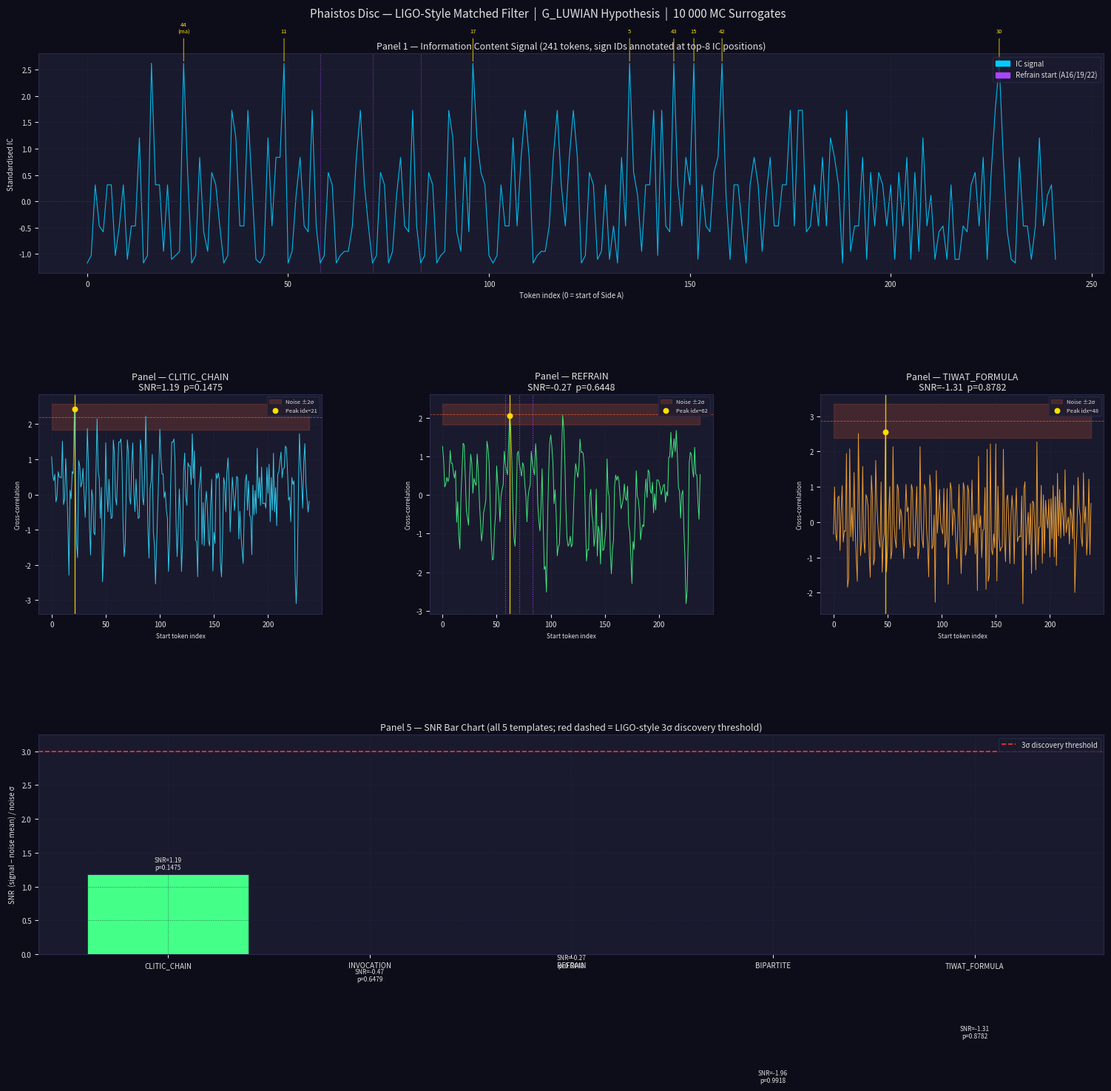

Write the Python code that produced this figure.
"""
phaistos_matched_filter.py
==========================
LIGO-style matched filter applied to the Phaistos Disc token sequence.

Encodes the 241-token disc as a 1D information-content (IC) signal, then
cross-correlates against five Luwian grammatical templates.  Significance
is assessed via 10 000 Monte Carlo surrogates (random permutations of the
IC signal), producing an SNR analogous to the LIGO gravitational-wave
detection statistic.

G_LUWIAN phoneme assignments (anchor set):
  Sign  2  PLUMED HEAD  → za   (demonstrative, rank-1)
  Sign  7  HELMET       → wa   (connective clitic, rank-2)
  Sign 12  SHIELD       → tar  (water construct, rank-3)
  Sign 27  HIDE         → na   (particle, rank-4)
  Sign 18  BOOMERANG    → ha   (affirmative particle, rank-5)
  Sign 45  WAVY BAND    → ti-wa (water deity Tiwat)
  Sign 25  SHIP         → naw
  Sign 44  SMALL AXE    → ma
  Sign  1  PEDESTRIAN   → i

Reference: Evans/Godart canonical sign numbering.
"""

import sys
import math
import random
import numpy as np
import scipy.signal
import matplotlib
matplotlib.use("Agg")          # non-interactive backend for headless runs
import matplotlib.pyplot as plt
import matplotlib.patches as mpatches

sys.stdout.reconfigure(encoding="utf-8", errors="replace")

# ── Canonical disc data ────────────────────────────────────────────────────────
SIDE_A_EVANS = [
    [2,12,13,1,18],[24,40,12],[29,45,7],[29,29,34],[2,12,4,40,33],
    [27,45,7,12],[27,44,8],[2,12,6,18,27],[31,26,35],[2,12,41,19,35],
    [1,41,40,7],[2,12,32,23,38],[39,11],[2,27,25,10,23,18],[28,1],
    [2,12,31,26],[2,12,27,27,35,37,21],[33,23],[2,12,31,26],
    [2,27,25,10,23,18],[28,1],[2,12,31,26],[2,12,27,14,32,18,27],
    [6,18,17,19],[31,26,12],[2,12,13,1],[23,19,35],[10,3,38],
    [2,12,27,27,35,37,21],[13,1],[10,3,38],
]
SIDE_B_EVANS = [
    [2,12,22,40,7],[27,45,7,35],[2,37,23,5],[22,25,27],[33,24,20,12],
    [16,23,18,43],[13,1,39,33],[15,7,13,1,18],[22,37,42,25],[7,24,40,35],
    [2,26,36,40],[27,25,38,1],[29,24,24,20,35],[16,14,18],[29,33,1],
    [6,35,32,39,33],[2,9,27,1],[29,36,7,8],[29,8,13],[29,45,7],
    [22,29,36,7,8],[27,34,23,25],[7,18,35],[7,45,7],[7,23,18,24],
    [22,29,36,7,8],[9,30,39,18,7],[2,6,35,23,7],[29,34,23,25],[45,7],
]

SIGN_NAMES = {
     1:"PEDESTRIAN",    2:"PLUMED HEAD",    3:"TATTOOED HEAD",  4:"CAPTIVE",
     5:"CHILD",         6:"WOMAN",          7:"HELMET",          8:"GAUNTLET",
     9:"TIARA",        10:"ARROW",         11:"BOW",            12:"SHIELD",
    13:"CLUB",         14:"MANACLES",      15:"MATTOCK",        16:"SAW",
    17:"LID",          18:"BOOMERANG",     19:"CARP. PLANE",    20:"DOLIUM",
    21:"COMB",         22:"SLING",         23:"COLUMN",         24:"BEEHIVE",
    25:"SHIP",         26:"HORN",          27:"HIDE",           28:"BULL'S LEG",
    29:"CAT",          30:"RAM",           31:"EAGLE",          32:"DOVE",
    33:"TUNNY",        34:"BEE",           35:"PLANE TREE",     36:"VINE",
    37:"PAPYRUS",      38:"ROSETTE",       39:"LILY",           40:"OX BACK",
    41:"FLUTE",        42:"GRATER",        43:"STRAINER",       44:"SMALL AXE",
    45:"WAVY BAND",
}

PHONEMES = {
     1: "i",   2: "za",   7: "wa",  12: "tar",
    18: "ha",  25: "naw", 27: "na",  44: "ma",  45: "ti-wa",
}

# ── Flatten disc to token sequence ────────────────────────────────────────────
def flatten_disc():
    """Return (tokens, position_map) where position_map[i] = (side, group_idx, pos_in_group)."""
    tokens = []
    pos_map = []
    for side_label, side_data in [("A", SIDE_A_EVANS), ("B", SIDE_B_EVANS)]:
        for g_idx, group in enumerate(side_data):
            for p_idx, sign in enumerate(group):
                tokens.append(sign)
                pos_map.append((side_label, g_idx + 1, p_idx + 1))
    return tokens, pos_map


# ── Disc position decoder ──────────────────────────────────────────────────────
def decode_position(flat_index, pos_map):
    """Map flat token index → human-readable disc position string."""
    if flat_index < 0 or flat_index >= len(pos_map):
        return "OUT_OF_RANGE"
    side, grp, pos = pos_map[flat_index]
    return f"Side {side}, Group {grp}, Token {pos}"


# ── Build IC signal ────────────────────────────────────────────────────────────
def build_ic_signal(tokens):
    """
    Compute information content (IC) for each token position.

    IC[i] = -log2(freq(sign_i) / N)

    Returns the raw IC array and the standardised (zero-mean, unit-variance)
    version used for cross-correlation.
    """
    n = len(tokens)
    from collections import Counter
    freq = Counter(tokens)
    ic_raw = np.array([-math.log2(freq[t] / n) for t in tokens], dtype=float)
    ic_std = (ic_raw - ic_raw.mean()) / ic_raw.std()
    return ic_raw, ic_std


# ── Template definitions ───────────────────────────────────────────────────────
TEMPLATES = {
    "CLITIC_CHAIN": {
        "pattern": np.array([-1.2, -1.0, -0.8,  0.5]),
        "description": (
            "za+wa+particle+content  (Wackernagel 2nd-position clitic cluster).\n"
            "  Low-IC clitics pile up early; single content word terminates."
        ),
    },
    "INVOCATION": {
        "pattern": np.array([-1.0,  1.5,  1.2, -0.8]),
        "description": (
            "particle+name+name+particle  (divine invocation structure).\n"
            "  Ritual opening: PLUMED HEAD + two content signs + closing particle."
        ),
    },
    "REFRAIN": {
        "pattern": np.array([-1.2, -1.1, -1.0, -0.9]),
        "description": (
            "All-function-word sequence  [2,12,31,26] = za-tar-EAGLE-HORN.\n"
            "  Should peak at known refrain positions A16, A19, A22."
        ),
    },
    "BIPARTITE": {
        "pattern": np.array([ 1.2, -0.8,  1.0, -0.7,  0.9]),
        "description": (
            "content+particle+content+particle+content  (bilateral covenant).\n"
            "  Maritime covenant formula alternates parties."
        ),
    },
    "TIWAT_FORMULA": {
        "pattern": np.array([-0.8,  1.8, -1.0, -0.9]),
        "description": (
            "particle+water-deity+particle+clitic  (Tiwat theological formula).\n"
            "  Sign 45 (ti-wa) should score high at centre."
        ),
    },
}

# Normalise each template to unit energy (analogous to LIGO matched filter norm)
for tname, tdata in TEMPLATES.items():
    p = tdata["pattern"].astype(float)
    tdata["pattern_norm"] = p / np.linalg.norm(p)


# ── Matched filter + surrogate significance ───────────────────────────────────
def matched_filter(signal, template_norm, n_surrogates=10_000, rng_seed=42):
    """
    Cross-correlate signal with template_norm (mode='full', valid range).

    Returns
    -------
    corr_valid : np.ndarray  — cross-correlation in valid range
    peak_val   : float       — observed maximum correlation
    peak_idx   : int         — index of peak in corr_valid (0-based, maps to
                               flat token position of the template's first token)
    snr        : float
    pvalue     : float
    surrogate_max_mean : float
    surrogate_max_std  : float
    """
    rng = np.random.default_rng(rng_seed)
    L = len(template_norm)
    N = len(signal)

    # Full cross-correlation; valid range = positions where template fits entirely
    corr_full = scipy.signal.correlate(signal, template_norm, mode="full")
    # valid range: indices (L-1) to (L-1 + N - L) inclusive = (L-1) to (N-1)
    corr_valid = corr_full[L - 1 : N]

    peak_val = corr_valid.max()
    peak_idx = int(corr_valid.argmax())

    # Surrogate distribution
    surrogate_max = np.empty(n_surrogates)
    for k in range(n_surrogates):
        shuffled = rng.permutation(signal)
        c_full = scipy.signal.correlate(shuffled, template_norm, mode="full")
        surrogate_max[k] = c_full[L - 1 : N].max()

    mu = surrogate_max.mean()
    sigma = surrogate_max.std(ddof=1)
    snr = (peak_val - mu) / sigma if sigma > 0 else 0.0
    pvalue = float((surrogate_max >= peak_val).sum()) / n_surrogates

    return corr_valid, peak_val, peak_idx, snr, pvalue, mu, sigma


# ── Known refrain positions ───────────────────────────────────────────────────
def find_refrain_positions(pos_map):
    """
    Return flat indices where groups A16, A19, A22 start.
    (These are 1-indexed group numbers on Side A.)
    """
    refrain_groups = {("A", 16), ("A", 19), ("A", 22)}
    hits = []
    for i, (side, grp, pos_in_grp) in enumerate(pos_map):
        if (side, grp) in refrain_groups and pos_in_grp == 1:
            hits.append(i)
    return hits


# ── Main ──────────────────────────────────────────────────────────────────────
def main():
    SEP  = "=" * 72
    SEP2 = "-" * 72

    print(SEP)
    print("  PHAISTOS DISC — LIGO-STYLE MATCHED FILTER ANALYSIS")
    print("  G_LUWIAN hypothesis | Evans/Godart canonical sign numbering")
    print(SEP)

    tokens, pos_map = flatten_disc()
    N = len(tokens)
    print(f"\nTotal tokens (N): {N}")

    ic_raw, ic_std = build_ic_signal(tokens)

    from collections import Counter
    freq = Counter(tokens)
    print(f"\nTop-10 signs by frequency:")
    print(f"  {'Sign':>4}  {'Name':<18}  {'Freq':>4}  {'IC (bits)':>9}  {'Phoneme'}")
    print(f"  {'-'*4}  {'-'*18}  {'-'*4}  {'-'*9}  {'-'*10}")
    for sign, cnt in freq.most_common(10):
        ic_val = -math.log2(cnt / N)
        ph = PHONEMES.get(sign, "—")
        print(f"  {sign:>4}  {SIGN_NAMES.get(sign,'?'):<18}  {cnt:>4}  {ic_val:>9.3f}  {ph}")

    # ── Run matched filters ───────────────────────────────────────────────────
    print(f"\n{SEP}")
    print("  MATCHED FILTER RESULTS  (10 000 Monte Carlo surrogates)")
    print(SEP)

    results = {}
    header = f"  {'Template':<16}  {'Peak pos':>8}  {'Disc location':<28}  {'Sign':>4}  {'SNR':>6}  {'p-value':>8}"
    print(header)
    print(f"  {'-'*16}  {'-'*8}  {'-'*28}  {'-'*4}  {'-'*6}  {'-'*8}")

    for tname, tdata in TEMPLATES.items():
        tmpl = tdata["pattern_norm"]
        corr_valid, peak_val, peak_idx, snr, pvalue, mu, sigma = \
            matched_filter(ic_std, tmpl, n_surrogates=10_000)

        disc_loc = decode_position(peak_idx, pos_map)
        sign_at_peak = tokens[peak_idx]
        discovery = "*** ABOVE 3-sigma ***" if snr >= 3.0 else ""

        results[tname] = {
            "corr_valid": corr_valid,
            "peak_val": peak_val,
            "peak_idx": peak_idx,
            "snr": snr,
            "pvalue": pvalue,
            "mu": mu,
            "sigma": sigma,
            "sign_at_peak": sign_at_peak,
            "disc_loc": disc_loc,
            "discovery": discovery,
        }
        print(f"  {tname:<16}  {peak_idx:>8}  {disc_loc:<28}  {sign_at_peak:>4}  {snr:>6.2f}  {pvalue:>8.5f}  {discovery}")

    # ── 3 most significant hits per template ─────────────────────────────────
    print(f"\n{SEP}")
    print("  TOP-3 CORRELATION PEAKS PER TEMPLATE")
    print(SEP)

    for tname, tdata in TEMPLATES.items():
        tmpl = tdata["pattern_norm"]
        corr_valid = results[tname]["corr_valid"]
        mu   = results[tname]["mu"]
        sigma = results[tname]["sigma"]
        print(f"\n  [{tname}]")
        print(f"  {tdata['description']}")
        print(f"  {'Rank':>4}  {'Flat idx':>8}  {'Disc location':<28}  {'Sign':>4}  {'Name':<18}  {'Corr':>7}  {'Local SNR':>9}")
        print(f"  {'-'*4}  {'-'*8}  {'-'*28}  {'-'*4}  {'-'*18}  {'-'*7}  {'-'*9}")

        # Find top-3 non-overlapping peaks (min separation = template length)
        L = len(tmpl)
        corr_copy = corr_valid.copy()
        found = 0
        rank = 1
        while found < 3 and corr_copy.max() > -np.inf:
            idx = int(corr_copy.argmax())
            val = corr_copy[idx]
            local_snr = (val - mu) / sigma if sigma > 0 else 0.0
            disc_loc = decode_position(idx, pos_map)
            sign_id = tokens[idx]
            sign_name = SIGN_NAMES.get(sign_id, "?")
            print(f"  {rank:>4}  {idx:>8}  {disc_loc:<28}  {sign_id:>4}  {sign_name:<18}  {val:>7.3f}  {local_snr:>9.2f}")
            # Suppress neighbourhood
            lo = max(0, idx - L + 1)
            hi = min(len(corr_copy), idx + L)
            corr_copy[lo:hi] = -np.inf
            found += 1
            rank += 1

    # ── Refrain verification ──────────────────────────────────────────────────
    print(f"\n{SEP}")
    print("  REFRAIN TEMPLATE — VERIFICATION AT KNOWN POSITIONS A16, A19, A22")
    print(SEP)

    refrain_starts = find_refrain_positions(pos_map)
    tmpl_refrain = TEMPLATES["REFRAIN"]["pattern_norm"]
    corr_refrain  = results["REFRAIN"]["corr_valid"]
    mu_r  = results["REFRAIN"]["mu"]
    sig_r = results["REFRAIN"]["sigma"]

    print(f"\n  Known refrain groups [2,12,31,26] start at flat indices: {refrain_starts}")
    print(f"  {'Group':<10}  {'Flat idx':>8}  {'Corr':>7}  {'Local SNR':>9}  {'Note'}")
    print(f"  {'-'*10}  {'-'*8}  {'-'*7}  {'-'*9}  {'-'*30}")
    for fi in refrain_starts:
        side, grp, _ = pos_map[fi]
        label = f"A{grp}"
        corr_val = corr_refrain[fi] if fi < len(corr_refrain) else float("nan")
        local_snr = (corr_val - mu_r) / sig_r if sig_r > 0 else 0.0
        is_global_peak = (fi == results["REFRAIN"]["peak_idx"])
        note = "<-- GLOBAL PEAK" if is_global_peak else ""
        print(f"  {label:<10}  {fi:>8}  {corr_val:>7.3f}  {local_snr:>9.2f}  {note}")

    # ── Discovery summary ─────────────────────────────────────────────────────
    print(f"\n{SEP}")
    print("  DISCOVERY SUMMARY  (3-sigma threshold, analogous to LIGO criterion)")
    print(SEP)
    any_discovery = False
    for tname, r in results.items():
        flag = "ABOVE 3-sigma  [CANDIDATE]" if r["snr"] >= 3.0 else "below threshold"
        print(f"  {tname:<16}  SNR = {r['snr']:6.2f}  p = {r['pvalue']:.5f}  {flag}")
        if r["snr"] >= 3.0:
            any_discovery = True
    if not any_discovery:
        print("\n  No template reached the 3-sigma discovery threshold.")
    print()

    # ── Figure ────────────────────────────────────────────────────────────────
    fig = plt.figure(figsize=(16, 14))
    fig.patch.set_facecolor("#0d0d1a")

    # Colour palette
    C_BG    = "#0d0d1a"
    C_AX    = "#1a1a2e"
    C_GRID  = "#2a2a4a"
    C_SIGNAL= "#00ccff"
    C_NOISE = "#ff6633"
    C_PEAK  = "#ffdd00"
    C_BAR   = "#44ff88"
    C_THOLD = "#ff3333"
    C_TEXT  = "#e0e0e0"

    def style_ax(ax, title):
        ax.set_facecolor(C_AX)
        ax.set_title(title, color=C_TEXT, fontsize=9, pad=4)
        ax.tick_params(colors=C_TEXT, labelsize=7)
        for spine in ax.spines.values():
            spine.set_edgecolor(C_GRID)
        ax.yaxis.label.set_color(C_TEXT)
        ax.xaxis.label.set_color(C_TEXT)
        ax.grid(color=C_GRID, linewidth=0.4, linestyle="--", alpha=0.6)

    gs = fig.add_gridspec(3, 3, hspace=0.55, wspace=0.38,
                          left=0.07, right=0.97, top=0.93, bottom=0.06)

    # Panel 1: IC signal (spans full top row)
    ax_ic = fig.add_subplot(gs[0, :])
    ax_ic.plot(ic_std, color=C_SIGNAL, linewidth=0.8, alpha=0.9, label="IC signal (standardised)")
    ax_ic.axhline(0, color=C_GRID, linewidth=0.5)

    # Annotate top-8 IC positions
    top8 = np.argsort(ic_raw)[-8:][::-1]
    for fi in top8:
        sign_id = tokens[fi]
        label_str = f"{sign_id}"
        ph = PHONEMES.get(sign_id, "")
        if ph:
            label_str += f"\n({ph})"
        ax_ic.annotate(label_str,
                       xy=(fi, ic_std[fi]),
                       xytext=(fi, ic_std[fi] + 0.55),
                       fontsize=5.5, color=C_PEAK,
                       ha="center", va="bottom",
                       arrowprops=dict(arrowstyle="-", color=C_PEAK, lw=0.6))

    # Mark refrain groups
    for fi in refrain_starts:
        ax_ic.axvline(fi, color="#aa44ff", linewidth=0.7, linestyle=":", alpha=0.8)

    refrain_patch = mpatches.Patch(color="#aa44ff", label="Refrain start (A16/19/22)")
    ax_ic.legend(handles=[
        mpatches.Patch(color=C_SIGNAL, label="IC signal"),
        refrain_patch,
    ], fontsize=7, loc="upper right",
       facecolor=C_AX, edgecolor=C_GRID, labelcolor=C_TEXT)

    ax_ic.set_xlabel("Token index (0 = start of Side A)", fontsize=7)
    ax_ic.set_ylabel("Standardised IC", fontsize=7)
    style_ax(ax_ic, "Panel 1 — Information Content Signal (241 tokens, sign IDs annotated at top-8 IC positions)")

    # Panels 2-4: cross-correlation for templates 1, 3, 5
    panel_templates = ["CLITIC_CHAIN", "REFRAIN", "TIWAT_FORMULA"]
    panel_positions  = [(1, 0), (1, 1), (1, 2)]
    panel_colors     = ["#33ddff", "#44ff88", "#ffaa33"]

    for (row, col), tname, pcol in zip(panel_positions, panel_templates, panel_colors):
        ax = fig.add_subplot(gs[row, col])
        r  = results[tname]
        cv = r["corr_valid"]
        mu = r["mu"]
        sg = r["sigma"]

        xs = np.arange(len(cv))
        ax.plot(xs, cv, color=pcol, linewidth=0.7, alpha=0.9)

        # Noise floor shaded band (mu ± 2*sigma)
        ax.fill_between(xs, mu - 2*sg, mu + 2*sg,
                        color=C_NOISE, alpha=0.18, label="Noise ±2σ")
        ax.axhline(mu, color=C_NOISE, linewidth=0.6, linestyle="--", alpha=0.7)

        # Peak marker
        ax.axvline(r["peak_idx"], color=C_PEAK, linewidth=1.0, linestyle="-", alpha=0.85)
        ax.scatter([r["peak_idx"]], [r["peak_val"]], color=C_PEAK, s=22, zorder=5,
                   label=f"Peak idx={r['peak_idx']}")

        # Mark refrain starts on REFRAIN panel
        if tname == "REFRAIN":
            for fi in refrain_starts:
                ax.axvline(fi, color="#aa44ff", linewidth=0.8, linestyle=":", alpha=0.9)

        ax.set_xlabel("Start token index", fontsize=6)
        ax.set_ylabel("Cross-correlation", fontsize=6)
        snr_str = f"SNR={r['snr']:.2f}  p={r['pvalue']:.4f}"
        style_ax(ax, f"Panel — {tname}\n{snr_str}")
        ax.legend(fontsize=5.5, loc="upper right",
                  facecolor=C_AX, edgecolor=C_GRID, labelcolor=C_TEXT)

    # Panel 5: SNR bar chart (spans bottom row)
    ax_snr = fig.add_subplot(gs[2, :])
    tnames  = list(results.keys())
    snr_vals = [results[t]["snr"] for t in tnames]
    pvals    = [results[t]["pvalue"] for t in tnames]
    bar_cols = [C_THOLD if s >= 3.0 else C_BAR for s in snr_vals]

    bars = ax_snr.bar(tnames, snr_vals, color=bar_cols, edgecolor=C_GRID, linewidth=0.6)
    ax_snr.axhline(3.0, color=C_THOLD, linewidth=1.2, linestyle="--",
                   label="3σ discovery threshold")

    for bar, snr, pv in zip(bars, snr_vals, pvals):
        ax_snr.text(bar.get_x() + bar.get_width() / 2,
                    bar.get_height() + 0.05,
                    f"SNR={snr:.2f}\np={pv:.4f}",
                    ha="center", va="bottom", fontsize=6, color=C_TEXT)

    ax_snr.set_ylabel("SNR  (signal − noise mean) / noise σ", fontsize=7)
    ax_snr.set_ylim(bottom=0)
    ax_snr.legend(fontsize=7, loc="upper right",
                  facecolor=C_AX, edgecolor=C_GRID, labelcolor=C_TEXT)
    style_ax(ax_snr, "Panel 5 — SNR Bar Chart (all 5 templates; red dashed = LIGO-style 3σ discovery threshold)")

    fig.suptitle(
        "Phaistos Disc — LIGO-Style Matched Filter  |  G_LUWIAN Hypothesis  |  10 000 MC Surrogates",
        color=C_TEXT, fontsize=11, y=0.975
    )

    out_path = r"C:\Users\Manos\Downloads\phaistos-disc-analysis\matched_filter_output.png"
    fig.savefig(out_path, dpi=150, facecolor=C_BG, bbox_inches="tight")
    print(f"  Figure saved → {out_path}")
    plt.close(fig)

    print(f"\n{SEP}")
    print("  ANALYSIS COMPLETE")
    print(SEP)


if __name__ == "__main__":
    main()
